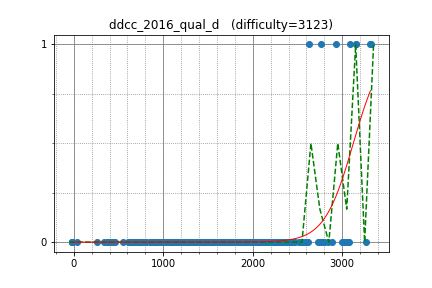

Values plotted in this chart, from the file beside it:
anta, 3155.399326, 1
yutaka1999, 3316, 1
yosupo, 3312, 1
maroonrk, 2765, 1
joisino, 2926, 1
uwi, 3088, 1
Kmcode, 2630, 1
hogloid, 3151, 1
pekempey, 2513, 0
sigma425, 2843, 0
LayCurse, 1907, 0
kmjp, 2757, 0
yuma000, 2444, 0
zerokugi, 2884, 0
base64, 1971, 0
Huziwara, 3079, 0
nuip, 2732, 0
hasi, 2343, 0
yokozuna57, 3061, 0
rickytheta, 2476, 0
rantd, 2060, 0
wo01, 3024, 0
gasin, 2183, 0
DEGwer, 2995, 0
natsugiri, 3028, 0
pes, 2576, 0
E869120, 2139, 0
eha, 2410, 0
wafrelka, 2551, 0
latte0119, 2764, 0
asi1024, 2800, 0
lyoz, 2169, 0
drafear, 2424, 0
kobae964, 2550, 0
reew2n, 2417, 0
tanzaku, 2300, 0
square1001, 2076, 0
kuuso, 1909, 0
amano, 2149, 0
pkMZ75105, 2024, 0
masafumi, 1945, 0
lan, 1716, 0
threepipes_s, 2011, 0
yukim, 2157, 0
ixmel_rd, 1956, 0
blue_jam, 2253, 0
mayoko, 2314, 0
Hec, 2451, 0
tanakh, 2273, 0
beet, 1909, 0
j_gui0121, 2148, 0
kenkoooo, 2101, 0
climpet, 2798, 0
izuru, 2042, 0
zaburo, 1975, 0
konjo, 2307, 0
shiratty8, 2073, 0
abc3141, 2397, 0
iehn, 1988, 0
kimiyuki, 2349, 0
bigINnnner, 2380, 0
... 397 more rows
